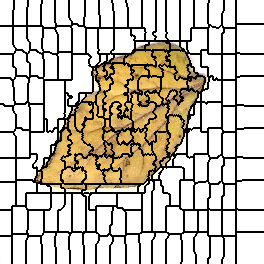

The table this chart was drawn from, first rows:
0, 0, 0, 0, 0, 0, 0, 0, 0, 0, 0, 0, 0, 0, 1, 1, 1, 1, 1, 1, 1, 1, 1, 1
0, 0, 0, 0, 0, 0, 0, 0, 0, 0, 0, 0, 0, 0, 1, 1, 1, 1, 1, 1, 1, 1, 1, 1
0, 0, 0, 0, 0, 0, 0, 0, 0, 0, 0, 0, 0, 0, 1, 1, 1, 1, 1, 1, 1, 1, 1, 1
0, 0, 0, 0, 0, 0, 0, 0, 0, 0, 0, 0, 0, 0, 1, 1, 1, 1, 1, 1, 1, 1, 1, 1
0, 0, 0, 0, 0, 0, 0, 0, 0, 0, 0, 0, 0, 0, 1, 1, 1, 1, 1, 1, 1, 1, 1, 1
0, 0, 0, 0, 0, 0, 0, 0, 0, 0, 0, 0, 0, 0, 1, 1, 1, 1, 1, 1, 1, 1, 1, 1
0, 0, 0, 0, 0, 0, 0, 0, 0, 0, 0, 0, 0, 0, 1, 1, 1, 1, 1, 1, 1, 1, 1, 1
0, 0, 0, 0, 0, 0, 0, 0, 0, 0, 0, 0, 0, 0, 1, 1, 1, 1, 1, 1, 1, 1, 1, 1
0, 0, 0, 0, 0, 0, 0, 0, 0, 0, 0, 0, 0, 0, 1, 1, 1, 1, 1, 1, 1, 1, 1, 1
0, 0, 0, 0, 0, 0, 0, 0, 0, 0, 0, 0, 0, 0, 1, 1, 1, 1, 1, 1, 1, 1, 1, 1
0, 0, 0, 0, 0, 0, 0, 0, 0, 0, 0, 0, 0, 1, 1, 1, 1, 1, 1, 1, 1, 1, 1, 1
0, 0, 0, 0, 0, 0, 0, 0, 0, 0, 0, 0, 0, 1, 1, 1, 1, 1, 1, 1, 1, 1, 1, 1
0, 0, 0, 0, 0, 0, 0, 0, 0, 0, 0, 0, 0, 1, 1, 1, 1, 1, 1, 1, 1, 1, 1, 1
0, 0, 0, 0, 0, 0, 0, 0, 0, 0, 0, 0, 0, 1, 1, 1, 1, 1, 1, 1, 1, 1, 1, 1
0, 0, 0, 0, 0, 0, 0, 0, 0, 0, 0, 0, 0, 1, 1, 1, 1, 1, 1, 1, 1, 1, 1, 1
0, 0, 0, 0, 0, 0, 0, 0, 0, 0, 0, 0, 0, 1, 1, 1, 1, 1, 1, 1, 1, 1, 1, 1
0, 0, 0, 0, 0, 0, 0, 0, 0, 0, 0, 0, 0, 1, 1, 1, 1, 1, 1, 1, 1, 1, 1, 1
0, 0, 0, 0, 0, 0, 0, 0, 0, 0, 0, 0, 0, 1, 1, 1, 1, 1, 1, 1, 1, 1, 1, 1
0, 0, 0, 0, 0, 0, 0, 0, 0, 0, 0, 0, 0, 1, 1, 1, 1, 1, 1, 1, 1, 1, 1, 1
0, 0, 0, 0, 0, 0, 0, 0, 0, 0, 0, 0, 0, 1, 1, 1, 1, 1, 1, 1, 1, 1, 1, 1
0, 0, 0, 0, 0, 0, 0, 0, 0, 0, 0, 0, 0, 1, 1, 1, 1, 1, 1, 1, 1, 1, 1, 1
0, 0, 0, 0, 0, 0, 0, 0, 0, 0, 0, 0, 0, 1, 1, 1, 1, 1, 1, 1, 1, 1, 1, 1
0, 0, 0, 0, 0, 0, 0, 0, 0, 0, 0, 0, 0, 1, 1, 1, 1, 1, 1, 1, 1, 1, 1, 1
0, 0, 0, 0, 0, 0, 0, 0, 0, 0, 0, 0, 0, 1, 1, 1, 1, 1, 1, 1, 1, 1, 1, 1
0, 0, 0, 0, 0, 0, 0, 0, 0, 0, 0, 0, 0, 1, 1, 1, 1, 1, 1, 1, 1, 1, 1, 1
0, 0, 0, 0, 0, 0, 0, 0, 0, 0, 0, 0, 0, 1, 1, 1, 1, 1, 1, 1, 1, 1, 1, 1
21, 21, 21, 21, 21, 21, 21, 21, 21, 21, 21, 21, 21, 22, 22, 22, 22, 22, 22, 22, 22, 22, 22, 22
21, 21, 21, 21, 21, 21, 21, 21, 21, 21, 21, 21, 21, 22, 22, 22, 22, 22, 22, 22, 22, 22, 22, 22
21, 21, 21, 21, 21, 21, 21, 21, 21, 21, 21, 21, 21, 22, 22, 22, 22, 22, 22, 22, 22, 22, 22, 22
21, 21, 21, 21, 21, 21, 21, 21, 21, 21, 21, 21, 21, 22, 22, 22, 22, 22, 22, 22, 22, 22, 22, 22
21, 21, 21, 21, 21, 21, 21, 21, 21, 21, 21, 21, 21, 22, 22, 22, 22, 22, 22, 22, 22, 22, 22, 22
21, 21, 21, 21, 21, 21, 21, 21, 21, 21, 21, 21, 21, 22, 22, 22, 22, 22, 22, 22, 22, 22, 22, 22
21, 21, 21, 21, 21, 21, 21, 21, 21, 21, 21, 21, 21, 22, 22, 22, 22, 22, 22, 22, 22, 22, 22, 22
21, 21, 21, 21, 21, 21, 21, 21, 21, 21, 21, 21, 21, 22, 22, 22, 22, 22, 22, 22, 22, 22, 22, 22
21, 21, 21, 21, 21, 21, 21, 21, 21, 21, 21, 21, 21, 22, 22, 22, 22, 22, 22, 22, 22, 22, 22, 22
21, 21, 21, 21, 21, 21, 21, 21, 21, 21, 21, 21, 21, 22, 22, 22, 22, 22, 22, 22, 22, 22, 22, 22
21, 21, 21, 21, 21, 21, 21, 21, 21, 21, 21, 21, 21, 22, 22, 22, 22, 22, 22, 22, 22, 22, 22, 22
21, 21, 21, 21, 21, 21, 21, 21, 21, 21, 21, 21, 21, 22, 22, 22, 22, 22, 22, 22, 22, 22, 22, 22
21, 21, 21, 21, 21, 21, 21, 21, 21, 21, 21, 21, 21, 22, 22, 22, 22, 22, 22, 22, 22, 22, 22, 22
21, 21, 21, 21, 21, 21, 21, 21, 21, 21, 21, 21, 21, 22, 22, 22, 22, 22, 22, 22, 22, 22, 22, 22
21, 21, 21, 21, 21, 21, 21, 21, 21, 21, 21, 21, 21, 22, 22, 22, 22, 22, 22, 22, 22, 22, 22, 22
21, 21, 21, 21, 21, 21, 21, 21, 21, 21, 21, 21, 21, 22, 22, 22, 22, 22, 22, 22, 22, 22, 22, 22
21, 21, 21, 21, 21, 21, 21, 21, 21, 21, 21, 21, 21, 22, 22, 22, 22, 22, 22, 22, 22, 22, 22, 22
21, 21, 21, 21, 21, 21, 21, 21, 21, 21, 21, 21, 21, 22, 22, 22, 22, 22, 22, 22, 22, 22, 22, 22
21, 21, 21, 21, 21, 21, 21, 21, 21, 21, 21, 21, 21, 22, 22, 22, 22, 22, 22, 22, 22, 22, 22, 22
21, 21, 21, 21, 21, 21, 21, 21, 21, 21, 21, 21, 21, 21, 22, 22, 22, 22, 22, 22, 22, 22, 22, 22
21, 21, 21, 21, 21, 21, 21, 21, 21, 21, 21, 21, 21, 21, 22, 22, 22, 22, 22, 22, 22, 22, 22, 22
21, 21, 21, 21, 21, 21, 21, 21, 21, 21, 21, 21, 21, 21, 21, 22, 22, 22, 22, 22, 22, 22, 22, 22
21, 21, 21, 21, 21, 21, 21, 21, 21, 21, 21, 21, 21, 21, 21, 21, 22, 22, 22, 22, 22, 22, 22, 22
21, 21, 21, 21, 21, 21, 21, 21, 21, 21, 21, 21, 21, 21, 21, 21, 22, 22, 22, 22, 22, 22, 22, 22
21, 21, 21, 21, 21, 21, 21, 21, 21, 21, 21, 21, 21, 21, 21, 21, 36, 36, 36, 36, 36, 36, 36, 22
21, 21, 21, 21, 21, 21, 21, 21, 21, 21, 21, 21, 21, 21, 21, 36, 36, 36, 36, 36, 36, 36, 36, 22
21, 21, 21, 21, 21, 21, 21, 21, 21, 21, 21, 21, 21, 21, 21, 36, 36, 36, 36, 36, 36, 36, 36, 36
21, 21, 21, 21, 21, 21, 21, 21, 21, 21, 21, 21, 21, 21, 36, 36, 36, 36, 36, 36, 36, 36, 36, 36
46, 46, 46, 46, 46, 46, 46, 46, 46, 46, 46, 46, 46, 36, 36, 36, 36, 36, 36, 36, 36, 36, 36, 36
46, 46, 46, 46, 46, 46, 46, 46, 46, 46, 46, 46, 46, 36, 36, 36, 36, 36, 36, 36, 36, 36, 36, 36
46, 46, 46, 46, 46, 46, 46, 46, 46, 46, 46, 46, 46, 36, 36, 36, 36, 36, 36, 36, 36, 36, 36, 36
46, 46, 46, 46, 46, 46, 46, 46, 46, 46, 46, 46, 46, 36, 36, 36, 36, 36, 36, 36, 36, 36, 36, 36
46, 46, 46, 46, 46, 46, 46, 46, 46, 46, 46, 46, 46, 36, 36, 36, 36, 36, 36, 36, 36, 36, 36, 36
46, 46, 46, 46, 46, 46, 46, 46, 46, 46, 46, 46, 46, 36, 36, 36, 36, 36, 36, 36, 36, 36, 36, 36
46, 46, 46, 46, 46, 46, 46, 46, 46, 46, 46, 46, 46, 36, 36, 36, 36, 36, 36, 36, 36, 36, 36, 36
... 203 more rows
